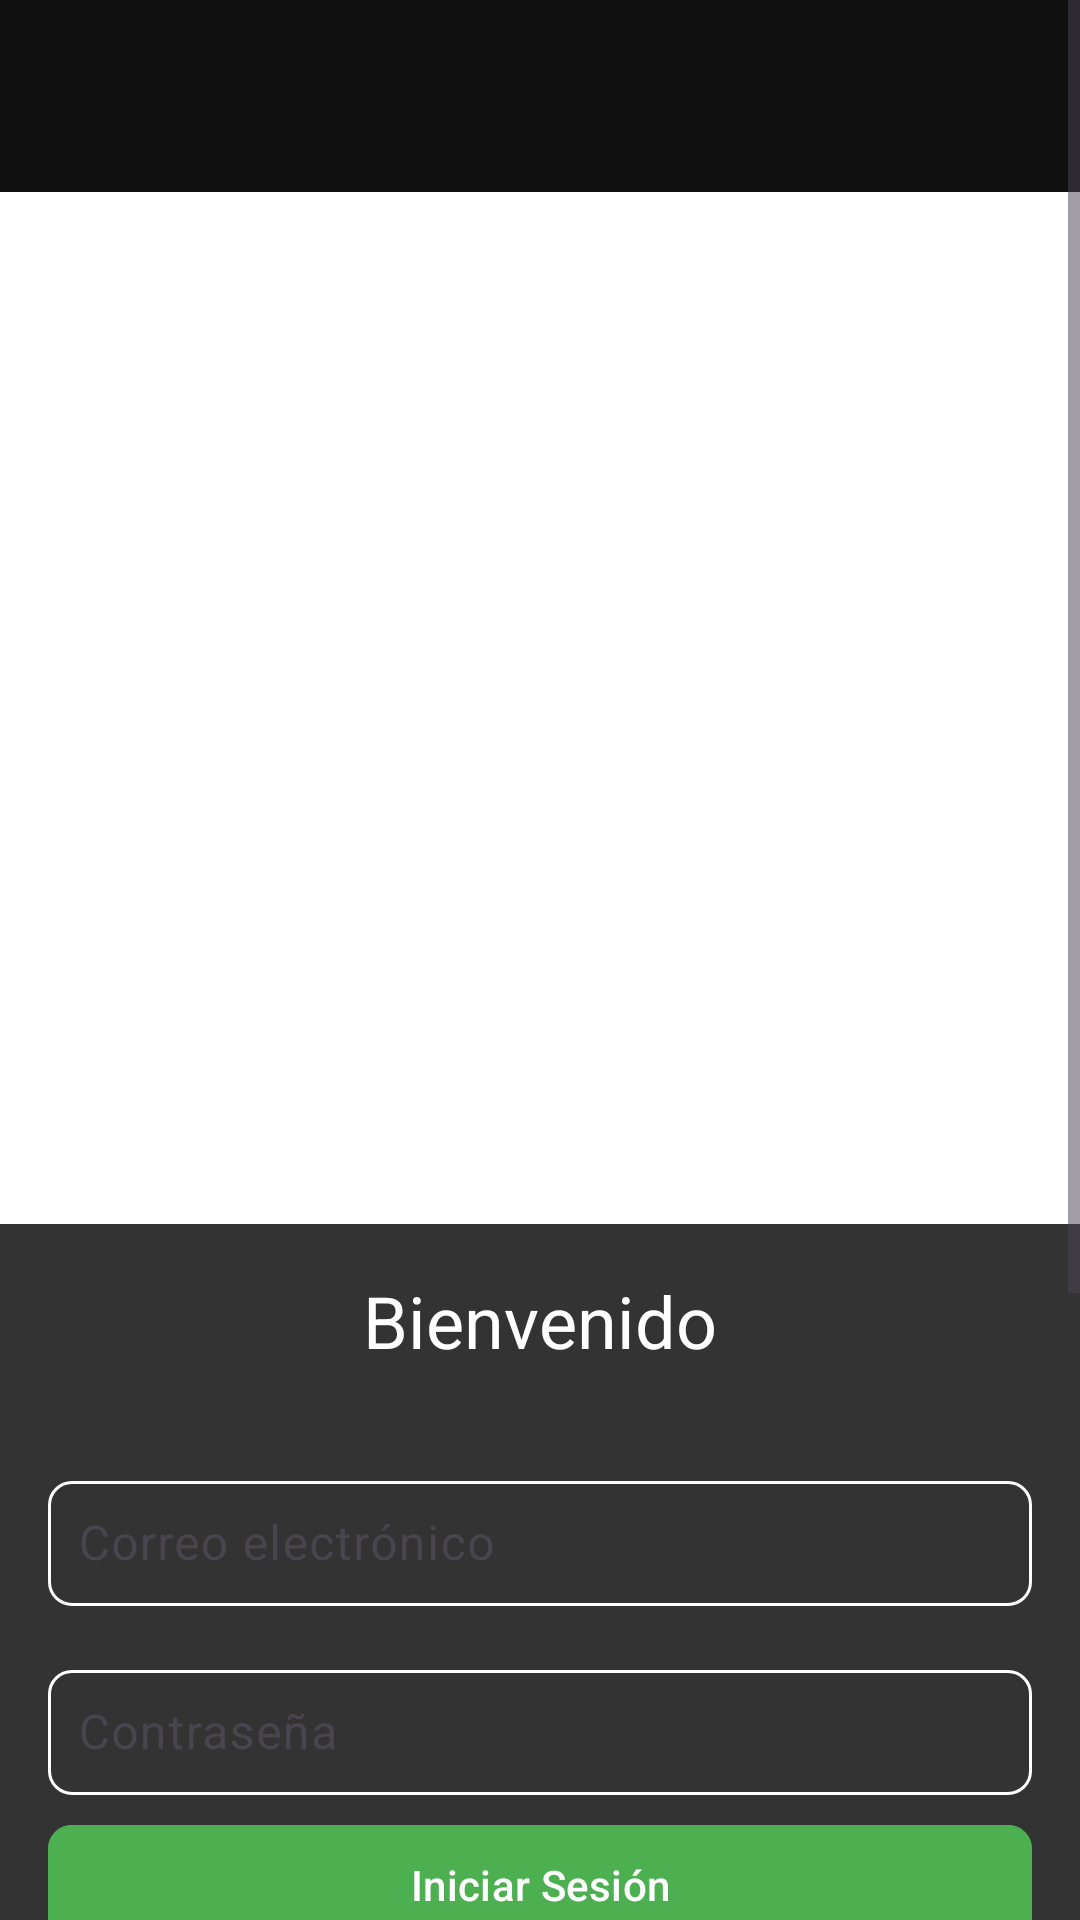

This screen was rendered from an Android layout file. Write that file and the resources it references.
<!-- AndroidManifest.xml: application theme Theme.AppFutbol -->
<!-- res/layout/activiy_login.xml -->
<ScrollView
    xmlns:android="http://schemas.android.com/apk/res/android"
    xmlns:app="http://schemas.android.com/apk/res-auto"
    xmlns:tools="http://schemas.android.com/tools"
    android:layout_width="match_parent"
    android:layout_height="match_parent"
    android:fillViewport="true">

    <androidx.constraintlayout.widget.ConstraintLayout
        android:layout_width="match_parent"
        android:layout_height="wrap_content"
        android:minHeight="700dp">

        
        <androidx.appcompat.widget.Toolbar
            android:id="@+id/toolbar"
            android:layout_width="match_parent"
            android:layout_height="?attr/actionBarSize"
            android:background="?attr/colorPrimary"
            android:theme="@style/ThemeOverlay.AppCompat.ActionBar"
            app:popupTheme="@style/ThemeOverlay.AppCompat.Light"
            tools:ignore="MissingConstraints" />

        
        <ImageView
            android:id="@+id/imageBackground"
            android:layout_width="match_parent"
            android:layout_height="950dp"
            android:scaleType="centerCrop"
            android:src="@drawable/stadium"
            app:layout_constraintTop_toTopOf="parent"
            app:layout_constraintBottom_toBottomOf="parent"
            app:layout_constraintStart_toStartOf="parent"
            app:layout_constraintEnd_toEndOf="parent" />

        
        <LinearLayout
            android:id="@+id/loginContainer"
            android:layout_width="match_parent"
            android:layout_height="wrap_content"
            android:layout_marginTop="408dp"
            android:background="#CC000000"
            android:orientation="vertical"
            android:padding="16dp"
            app:layout_constraintEnd_toEndOf="parent"
            app:layout_constraintStart_toStartOf="parent"
            app:layout_constraintTop_toTopOf="parent">

            
            <TextView
                android:layout_width="wrap_content"
                android:layout_height="wrap_content"
                android:layout_gravity="center"
                android:layout_marginBottom="16dp"
                android:text="Bienvenido"
                android:textColor="#FFFFFF"
                android:textSize="24sp" />

            
            <com.google.android.material.textfield.TextInputLayout
                android:id="@+id/emailInputLayout"
                android:layout_width="match_parent"
                android:layout_height="wrap_content"
                android:layout_marginTop="16dp"
                android:hint="Correo electrónico"
                app:boxBackgroundMode="outline"
                app:boxStrokeColor="@color/email_border_color"
                app:hintTextColor="@color/email_hint_color"
                app:boxCornerRadiusTopStart="8dp"
                app:boxCornerRadiusTopEnd="8dp"
                app:boxCornerRadiusBottomStart="8dp"
                app:boxCornerRadiusBottomEnd="8dp">

            <com.google.android.material.textfield.TextInputEditText
                android:id="@+id/emailEditText"
                android:layout_width="match_parent"
                android:layout_height="wrap_content"
                android:inputType="textEmailAddress"
                android:textColor="#FFFFFF"
                android:textColorHint="#CCCCCC"
                android:padding="10dp"/>
        </com.google.android.material.textfield.TextInputLayout>

            
            <com.google.android.material.textfield.TextInputLayout
                android:id="@+id/passwordInputLayout"
                android:layout_width="match_parent"
                android:layout_height="wrap_content"
                android:layout_marginTop="16dp"
                android:hint="Contraseña"
                app:boxBackgroundMode="outline"
                app:boxStrokeColor="@color/email_border_color"
                app:hintTextColor="@color/email_hint_color"
                app:boxCornerRadiusTopStart="8dp"
                app:boxCornerRadiusTopEnd="8dp"
                app:boxCornerRadiusBottomStart="8dp"
                app:boxCornerRadiusBottomEnd="8dp">

            <com.google.android.material.textfield.TextInputEditText
                android:id="@+id/passwordEditText"
                android:layout_width="match_parent"
                android:layout_height="wrap_content"
                android:inputType="textPassword"
                android:textColor="#FFFFFF"
                android:textColorHint="#CCCCCC"
                android:padding="10dp"/>
        </com.google.android.material.textfield.TextInputLayout>

        
            <com.google.android.material.button.MaterialButton
                android:id="@+id/loginButton"
                android:layout_width="match_parent"
                android:layout_height="wrap_content"
                android:layout_marginTop="6dp"
                android:textColor="#FFFFFF"
                app:cornerRadius="8dp"
                android:backgroundTint="@color/verde"
                android:text="Iniciar Sesión" />



            
            <Button
                android:id="@+id/registerButton"
                android:layout_width="match_parent"
                android:layout_height="wrap_content"
                android:background="@drawable/borde_boton_registrarse"
                android:text="Registrarse"
                android:textColor="#00FF2F" />

            <View
                android:layout_width="match_parent"
                android:layout_height="6dp" />

            
            <Button
                android:id="@+id/forgotPassword"
                android:layout_width="wrap_content"
                android:layout_height="wrap_content"
                android:layout_gravity="center"
                android:layout_marginTop="8dp"
                android:gravity="center"
                android:text="Olvidé mi contraseña"
                android:textColor="#00FF00" />

        </LinearLayout>

    </androidx.constraintlayout.widget.ConstraintLayout>
</ScrollView>
<!-- resources referenced by this layout -->
<resources>
  <color name="verde">#4CAF50</color>
  <!-- drawable borde_boton_registrarse (drawable) -->
  <shape xmlns:android="http://schemas.android.com/apk/res/android"
      android:shape="rectangle">
      <solid android:color="#8BC34A" /> 
  
      <solid android:color="#00000000" /> 
      <stroke
          android:width="2dp"
          android:color="#00FF00" /> 
      <corners android:radius="50dp" /> 
  </shape>
  <style name="Theme.AppFutbol" parent="Theme.Material3.DayNight.NoActionBar">
          <item name="colorPrimary">#111111</item>
          <item name="colorOnPrimary">#FFFFFF</item>
          <item name="colorSecondary">@color/teal_200</item>
          <item name="colorOnSecondary">@color/black</item>
  
          <item name="android:colorBackground">@color/white</item>
          <item name="android:textColor">@color/black</item>
      </style>
  <color name="teal_200">#03DAC5</color>
  <color name="black">#000000</color>
  <color name="white">#FFFFFF</color>
</resources>
